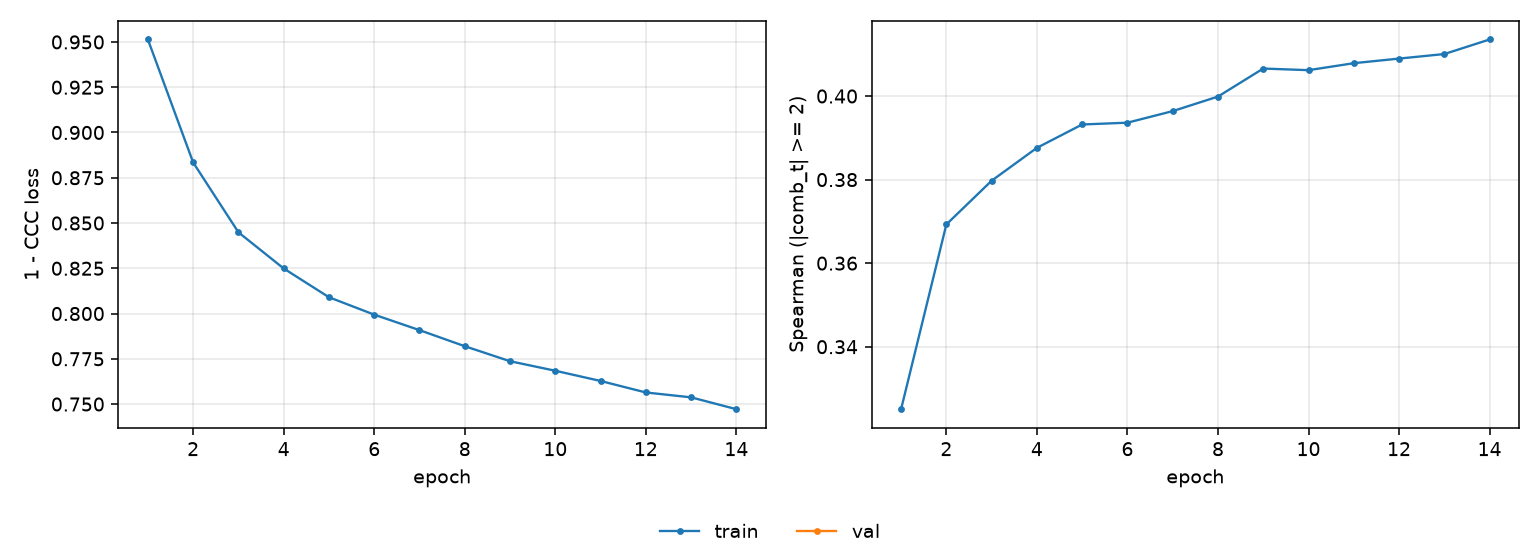

Data behind this chart, as committed beside it:
epoch, tr_loss, tr_sp
1, 0.9514, 0.325
2, 0.8834, 0.3693
3, 0.8449, 0.3797
4, 0.8249, 0.3876
5, 0.809, 0.3932
6, 0.7994, 0.3936
7, 0.7908, 0.3964
8, 0.782, 0.3999
9, 0.7737, 0.4066
10, 0.7684, 0.4062
11, 0.7628, 0.4079
12, 0.7564, 0.409
13, 0.7537, 0.4101
14, 0.7472, 0.4135
